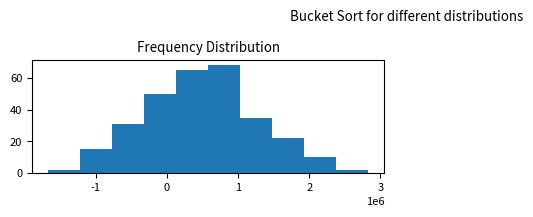

Generate this figure with matplotlib: (Note: this script raises an exception after producing the figure.)
import random
import math
import numpy as np
import matplotlib.pyplot as plt
import matplotlib.patches as mpatches
"""
MP in Sorting - a course requirement for CMSC 142 - Analysis of Algorithms
[redacted]
Description:
    Each graph is headed by a Figure #, and each graph in the figure has a part #.
    Simply navigate to each graph to make changes to its settings, labels, etc. 
    There is also a max_count variable that will determine the n for every figure. 
    Simply adjust this value to increase or decrease n.
    
Disclaimer:
    This MP solution was created via Python 3.6
    Some formulae for the # of comparisons taken from:
        http://watson.latech.edu/book/algorithms
"""

"""
helper function definitions here
"""


def insertion(array):
    """insertion sort subroutine for bucket sort"""
    ans = 0
    for index in range(1,len(array)):
        curr = array[index]
        pos = index
        ans += 1

        while pos > 0 and array[pos-1] > curr:
            array[pos] = array[pos-1]
            pos = pos-1
            ans += 1
        array[pos] = curr
    return ans


def shell_insertion_helper(array,s,gap, ans):
    """insertion sort subroutine for shell sort"""
    for i in range(s+gap,len(array),gap):
        ans += 1
        curr = array[i]
        pos = i

        while pos>=gap and array[pos-gap]>curr:
            ans += 1
            array[pos]=array[pos-gap]
            pos = pos-gap
        array[pos]=curr
    return ans


def shell_sort(array):
    """ implements insertion sort as a subroutine"""
    ans = 0
    div = len(array)//2

    while div > 0:
        for s in range(div):
            ans = shell_insertion_helper(array,s,div, ans)
        div = div // 2
    return ans


def ciura_gaps_shell_sort(array):
    """ implements ciura's gaps in shell sort"""
    ans = 0
    gaps = [i for i in [701, 301, 132, 57, 23, 10, 4, 1] if i < len(array)] #ciura's gaps
    for gap in gaps:
        for i in range(gap, len(array)):
            temp = array[i]
            j = i
            ans += 1

            while j >= gap and array[j-gap] > temp:
                ans += 1
                array[j] = array[j - gap]
                j -= gap
            array[j] = temp
    return ans


def graph(formula, x_range, c,label,c_patch,line_style):
    """ helps graph figures given a formula"""
    elements = np.array(x_range)
    y=[]
    for x in elements:
        y.append(eval(formula))

    plt.plot(elements, y, color= c, label=label,linestyle=line_style)
    plt.legend(handles=[c_patch])
    plt.legend()
    return plt


def bucket_sort(array):
    """bucket sort w/ insertion as subroutine"""
    b_size = 10
    ans = 0
    min_val = min(array)
    max_val = max(array)
    b_count = int(math.floor((max_val - min_val) / b_size) + 1)
    buckets = []

    for i in range(0, b_count):
        buckets.append([])

    """fill each bucket"""
    for i in range(0, len(array)):
        ans += 1
        buckets[int(math.floor((array[i] - min_val) / b_size))].append(array[i])

    """sort buckets"""
    array = []
    for i in range(0, len(buckets)):
        ans += insertion(buckets[i])
        for j in range(0, len(buckets[i])):
            array.append(buckets[i][j])
    return ans


def radix_with_counting(array, radix=10):
    """implements counting sort as a subroutine"""
    ans = 0
    if len(array) == 0:
        return ans

    # Determine minimum and maximum values
    min_val = array[0]
    max_val = array[0]

    for i in range(1, len(array)):
        if array[i] < min_val:
            min_val = array[i]
        elif array[i] > max_val:
            max_val = array[i]

    # LSD(not the drug) counting sort
    exp = 1
    while (max_val - min_val) / exp >= 1:
        array, tmp = counting_sort(array, radix, exp, min_val)
        ans += tmp
        exp *= radix

    return ans


def counting_sort(array, radix, exp, min_val):
    """counting sort subroutine for radix sort"""
    ans = 0
    rad_index = -1
    group = [0] * radix
    ans_array = [None] * len(array)

    for i in range(0, len(array)):
        ans += 1
        rad_index = int(math.floor(((array[i] - min_val) / exp) % radix))
        group[rad_index] += 1
    for i in range(1, radix):
        ans += 1
        group[i] += group[i - 1]
    for i in range(len(array) - 1, -1, -1):
        ans += 1
        rad_index = int(math.floor(((array[i] - min_val) / exp) % radix))
        group[rad_index] -= 1
        ans_array[group[rad_index]] = array[i]
    return ans_array, ans


def radix_with_insert(array):
    """implements insertion sort as a subroutine, implementation already within the function"""
    radix = 10
    max_length = False
    temp, pos = -1, 1
    ans = 0

    while not max_length:
        temp = 0
        max_length = True
        group = [list() for _ in range(radix)]

        """grouping"""
        for i in array:
            temp = i / pos
            ans += 1
            group[int(math.floor(temp % radix))].append(i)
            if max_length and temp > 0:
                max_length = False

        x = 0
        for y in range(radix):
            g = group[y]
            for i in g:
                array[x] = i
                x += 1
        pos *= radix
    return ans


def merge_sort(array):
    ans = 0
    if len(array)>1:
        mid = len(array)//2
        left = array[:mid]
        right = array[mid:]
        ans += merge_sort(left)
        ans += merge_sort(right)
        i=0
        j=0
        k=0

        while i < len(left) and j < len(right):
            ans += 1
            if left[i] < right[j]:
                array[k]=left[i]
                i += 1
            else:
                array[k]=right[j]
                j += 1
            k += 1

        while i < len(left):
            ans += 1
            array[k] = left[i]
            i += 1
            k += 1

        while j < len(right):
            ans += 1
            array[k]=right[j]
            j += 1
            k += 1
    return ans


def quick_sort(array):
    ans = 0
    ans += quick_sort_helper(array, 0, len(array)-1)
    return ans


def quick_sort_helper(array, first, last):
    ans = 0
    if first < last:
        pivot, ans = split(array, first, last)
        ans += quick_sort_helper(array, first, pivot-1)
        ans += quick_sort_helper(array, pivot+1, last)
    return ans


def split(array,first,last):
    """helper function to partition the array according to the pivot"""
    ans = 0
    pivot = array[first]
    left = first+1
    right = last

    done = False
    while not done:
        while left <= right and array[left] <= pivot:
            ans += 1
            left = left + 1

        while array[right] >= pivot and right >= left:
            ans += 1
            right = right -1

        if right < left:
            done = True

        else:
            temp = array[left]
            array[left] = array[right]
            array[right] = temp

    temp = array[first]
    array[first] = array[right]
    array[right] = temp

    return right, ans


""" end of helper function definitions"""

"""
Figure 1. O(n^2) algorithms 
Comparison for Insertion, Selection, and Bubble Sort

Insertion sort: 
Best:  n - 1
Worst:  n/2(n - 1)
Average:  n/4(n - 1)

Selection sort:
Best: n(n - 1)/2
Worst: n(n - 1)/2
Average: n(n - 1)/2

Bubble sort:
Best: n - 1
Worst: n(n - 1)/2
Average: n(n - 1)/2

"""
max_range = 300
plt.close()
plt.figure(figsize=(10,5))
plt.suptitle("O(n^2) algorithms")
plt.rcParams.update({'font.size': 8})
"""
    Part I - Best Case O(n^2) algorithms
"""
plt.subplot(131)
plt.title('Best Case')
plt.ylabel('Comparison count(f(n))')
plt.xlabel('n')
red_patch = mpatches.Patch(color='red')
plot = graph('x-1',range(1,max_range),'r','Insertion Sort',red_patch,'-')
blue_patch = mpatches.Patch(color='blue' )
graph('(x*(x - 1))/2',range(1,max_range),'b','Selection Sort',blue_patch,'-')
green_patch = mpatches.Patch(color='green')
graph('x - 1',range(1,max_range),'g','Bubble Sort',green_patch,'--')

"""
    Part II - Worst Case O(n^2) algorithms
"""
plt.subplot(132)
plt.title('Worst Case')
plt.ylabel('Comparison count(f(n))')
plt.xlabel('n')
red_patch = mpatches.Patch(color='red')
plot = graph('(x*(x - 1))/2',range(1,max_range),'r','Insertion Sort',red_patch,'--')
blue_patch = mpatches.Patch(color='blue' )
graph('(x*(x - 1))/2',range(1,max_range),'b','Selection Sort',blue_patch,'-.')
green_patch = mpatches.Patch(color='green')
graph('(x*(x - 1))/2',range(1,max_range),'g','Bubble Sort',green_patch,':')

"""
    Part III - Average Case O(n^2) algorithms
"""
plt.subplot(133)
plt.title('Average Case')
plt.ylabel('Comparison count(f(n))')
plt.xlabel('n')
red_patch = mpatches.Patch(color='red')
plot = graph('(x*(x - 1))/4',range(1,max_range),'r','Insertion Sort',red_patch,'--')
blue_patch = mpatches.Patch(color='blue' )
graph('(x*(x - 1))/2',range(1,max_range),'b','Selection Sort',blue_patch,'-.')
green_patch = mpatches.Patch(color='green')
graph('(x*(x - 1))/2',range(1,max_range),'g','Bubble Sort',green_patch,':')
plt.show()

"""
Figure 2. Insertion Sort vs. Shell sort with insertion sort as subroutine  
"""
max_range = 300
plt.close()
plt.figure(figsize=(10,5))
plt.suptitle("Insertion Sort vs. Shell sort with insertion sort as subroutine")
plt.rcParams.update({'font.size': 8})
"""
    Part I - Best Case 
"""
plt.subplot(131)
plt.title('Pre-sorted sequences')
plt.ylabel('Comparisons')
plt.xlabel('n')
red_patch = mpatches.Patch(color='red')
graph('x-1',range(1,max_range),'r','Insertion Sort',red_patch,'--')
blue_patch = mpatches.Patch(color='blue' )
graph('(x * math.log2(x) )-x',range(1,max_range),'b','Shell Sort w/ insertion',blue_patch,'-')
"""
    Part II - Worst Case
"""
plt.subplot(132)
plt.title('Reversed sequences')
plt.ylabel('Comparisons')
plt.xlabel('n')
red_patch = mpatches.Patch(color='red')
graph('(x*(x - 1))/2',range(1,max_range),'r','Insertion Sort',red_patch,'--')
blue_patch = mpatches.Patch(color='blue' )
graph('(x * math.log2(x) )-x',range(1,max_range),'b','Shell Sort w/ insertion',blue_patch,'-')
"""
    Part III - Average Case
"""
plt.subplot(133)
plt.title('Random sequences')
plt.ylabel('Comparisons')
plt.xlabel('n')
red_patch = mpatches.Patch(color='red')
graph('(x*(x - 1))/4',range(1,max_range),'r','Insertion Sort',red_patch,'--')
blue_patch = mpatches.Patch(color='blue' )
graph('(x * math.log2(x) )-x',range(1,max_range),'b','Shell Sort w/ insertion',blue_patch,'-')
plt.show()

"""
Figure 3. Shell's Gaps vs. Cuira's Gaps  
"""
max_range = 300
plt.close()
plt.figure(figsize=(10,5))
plt.title("Shell's Gaps vs. Cuira's Gaps  ")
plt.rcParams.update({'font.size': 8})
"""
    Part I - Random Numbers
"""
plt.ylabel('Comparison count(f(n))')
plt.xlabel('n')
red_patch = mpatches.Patch(color='red')
elements = np.array(range(1,max_range))
y=[]
count = 0
for x in elements:
    x = random.sample(range(1000), k=count)
    y.append(shell_sort(x))
    count +=1

plt.plot(elements, y, color='r', label='Shell Sort using Shell\'s gaps',linestyle='-')
plt.legend(handles=[red_patch])

blue_patch = mpatches.Patch(color='blue')
elements = np.array(range(1,max_range))
y=[]
count = 0
for x in elements:
    x = random.sample(range(1000), k=count)
    y.append(ciura_gaps_shell_sort(x))
    count +=1

plt.plot(elements, y, color='b', label='Shell Sort w/ Cuira\'s gaps',linestyle='-')
plt.legend(handles=[blue_patch])
plt.legend()

plt.show()

"""
Figure 4.  Bucket Sort for different distributions
"""
max_range = 300
plt.close()
plt.figure(figsize=(10,5))
plt.suptitle("Bucket Sort for different distributions")
plt.rcParams.update({'font.size': 8})
"""
    Part I - Gaussian distribution
"""
plt.subplot(321)
plt.title('Frequency Distribution')
#generate the elements of the array to be sorted
elements = []
y=[]
for i in range(0,max_range):
    elements.append(int(1000*random.gauss(500,800)))
plt.hist(elements,normed=True)

"""
Part I-2 - runtime graph for Gaussian distribution
"""
plt.subplot(322)
plt.title('Runtime Computation')
plt.ylabel('Comparisons')
plt.xlabel('n')
y=[]
x = []
temp = []
for i in range(0,max_range):
    temp.clear()
    temp.append(elements[0])
    for j in range(1,i):
        temp.append(elements[j])
    compare_count = bucket_sort(temp)
    x.append(i)
    y.append((compare_count/4)*(compare_count - 1))
plt.plot(x,y)
"""
    Part II - More data near mean
"""
plt.subplot(323)
#generate the elements of the array to be sorted
elements = []
y=[]
for i in range(0,int(max_range/2)):
    elements.append(int(1000*random.normalvariate(500,430)))
for i in range(int(max_range/2) +1,max_range):
    elements.append(int(1000*random.normalvariate(500,1)))
plt.hist(elements,normed=True)

"""
Part II-2 - runtime graph for 2nd distribution
"""
plt.subplot(324)
plt.ylabel('Comparisons')
plt.xlabel('n')
y=[]
x = []
temp = []
for i in range(0,max_range):
    temp.clear()
    temp.append(elements[0])
    for j in range(1,i):
        temp.append(elements[j])
    compare_count = bucket_sort(temp)
    x.append(i)
    y.append((compare_count/4)*(compare_count - 1))
plt.plot(x,y)

"""
    Part III - Even More data near mean
"""
plt.subplot(325)
#generate the elements of the array to be sorted
elements = []
y=[]

for i in range(0,int(max_range/4)):
    elements.append(int(1000*random.normalvariate(500,430)))
for i in range(int(max_range/4) +1,max_range):
    elements.append(int(1000*random.normalvariate(500,1)))
plt.hist(elements,normed=True)

"""
Part III-2 - runtime graph for 3rd distribution
"""
plt.subplot(326)
plt.ylabel('Comparisons')
plt.xlabel('n')
y=[]
x = []
temp = []
for i in range(0,max_range):
    temp.clear()
    temp.append(elements[0])
    for j in range(1,i):
        temp.append(elements[j])
    compare_count = bucket_sort(temp)
    x.append(i)
    y.append((compare_count/4)*(compare_count - 1))
plt.plot(x,y)
plt.show()

"""
Figure 5. Radix Sort Optimization  
"""
max_range = 100
plt.close()
plt.figure(figsize=(10,5))
plt.suptitle("Radix Sort Optimization ")
plt.rcParams.update({'font.size': 8})
"""
    Part I - Pre sorted Numbers
"""
plt.subplot(131)
plt.title('Pre sorted Numbers')
plt.ylabel('Comparison count(f(n))')
plt.xlabel('n')
red_patch = mpatches.Patch(color='red')
elements = np.array(range(1,max_range))
count = 0
for x in elements:
    y.append(count)
    count +=1
y=[]
x = []
temp = []
for i in range(0,max_range):
    temp.clear()
    temp.append(elements[0])
    for j in range(1,i):
        temp.append(elements[j])
    compare_count = radix_with_insert(temp)
    y.append(compare_count)
    x.append(i)

plt.plot(x, y, color='r', label='Radix Sort w/ Insertion as subroutine',linestyle='-')
plt.legend(handles=[red_patch])

blue_patch = mpatches.Patch(color='blue')
elements = np.array(range(1,max_range))
y=[]
x = []
temp = []
for i in range(0,max_range):
    temp.clear()
    temp.append(elements[0])
    for j in range(1,i):
        temp.append(elements[j])
    compare_count = radix_with_counting(temp)
    y.append(compare_count)
    x.append(i)

plt.plot(x, y, color='b', label='Radix Sort w/ Counting Sort as subroutine',linestyle='-')
plt.legend(handles=[blue_patch])
plt.legend()

"""
    Part II - Reverse sorted Numbers
"""
plt.subplot(132)
plt.title('Reverse sorted Numbers')
red_patch = mpatches.Patch(color='red')
elements = np.array(range(1,max_range))
elements = sorted(elements,reverse=True)
y=[]
x = []
temp = []
for i in range(0,max_range):
    temp.clear()
    temp.append(elements[0])
    for j in range(1,i):
        temp.append(elements[j])
    compare_count = radix_with_insert(temp)
    y.append(compare_count)
    x.append(i)
plt.plot(x, y, color='r', label='Radix Sort w/ Insertion as subroutine',linestyle='-')
blue_patch = mpatches.Patch(color='blue')
elements = np.array(range(1,max_range))
y=[]
x = []
temp = []
for i in range(0,max_range):
    temp.clear()
    temp.append(elements[0])
    for j in range(1,i):
        temp.append(elements[j])
    compare_count = radix_with_counting(temp)
    y.append(compare_count)
    x.append(i)
plt.plot(x, y, color='b', label='Radix Sort w/ Counting Sort as subroutine',linestyle='-')
"""
    Part III - Random Numbers
"""
plt.subplot(133)
plt.title('Random Numbers')
red_patch = mpatches.Patch(color='red')
elements = np.array(range(1,max_range))

for x in elements:
    x = int(300*random.random())
y=[]
x = []
temp = []
for i in range(0,max_range):
    temp.clear()
    temp.append(elements[0])
    for j in range(1,i):
        temp.append(elements[j])
    compare_count = radix_with_insert(temp)
    y.append(compare_count)
    x.append(i)
plt.plot(x, y, color='r', label='Radix Sort w/ Insertion as subroutine',linestyle='-')
blue_patch = mpatches.Patch(color='blue')
elements = np.array(range(1,max_range))
y=[]
x = []
temp = []
for i in range(0,max_range):
    temp.clear()
    temp.append(elements[0])
    for j in range(1,i):
        temp.append(elements[j])
    compare_count = radix_with_counting(temp)
    y.append(compare_count)
    x.append(i)
plt.plot(x, y, color='b', label='Radix Sort w/ Counting Sort as subroutine',linestyle='-')
plt.show()
"""
Figure 6. Merge Sort vs Quick Sort on Random numbers
Merge Sort:
Best: n log2 n
Worst: n log2 n
Average: n log2 n
"""
max_range = 300
plt.close()
plt.figure(figsize=(10,5))
plt.title("Quick Sort vs Merge Sort on Random Numbers ")
plt.rcParams.update({'font.size': 8})
"""
    Part I - Random Numbers
"""
plt.ylabel('Comparison count(f(n))')
plt.xlabel('n')
red_patch = mpatches.Patch(color='red')
elements = np.array(range(1,max_range))
y=[]
count = 0
for x in elements:
    x = random.sample(range(1000), k=count)
    y.append(merge_sort(x))
    count +=1

plt.plot(elements, y, color='r', label='Quick Sort',linestyle='-')
plt.legend(handles=[red_patch])
blue_patch = mpatches.Patch(color='blue')
elements = np.array(range(1,max_range))
y=[]
count = 0
for x in elements:
    x = random.sample(range(1000), k=count)
    y.append(quick_sort(x))
    count +=1
plt.plot(elements, y, color='b', label='Merge Sort',linestyle='-')
plt.legend(handles=[blue_patch])
plt.legend()
plt.show()
